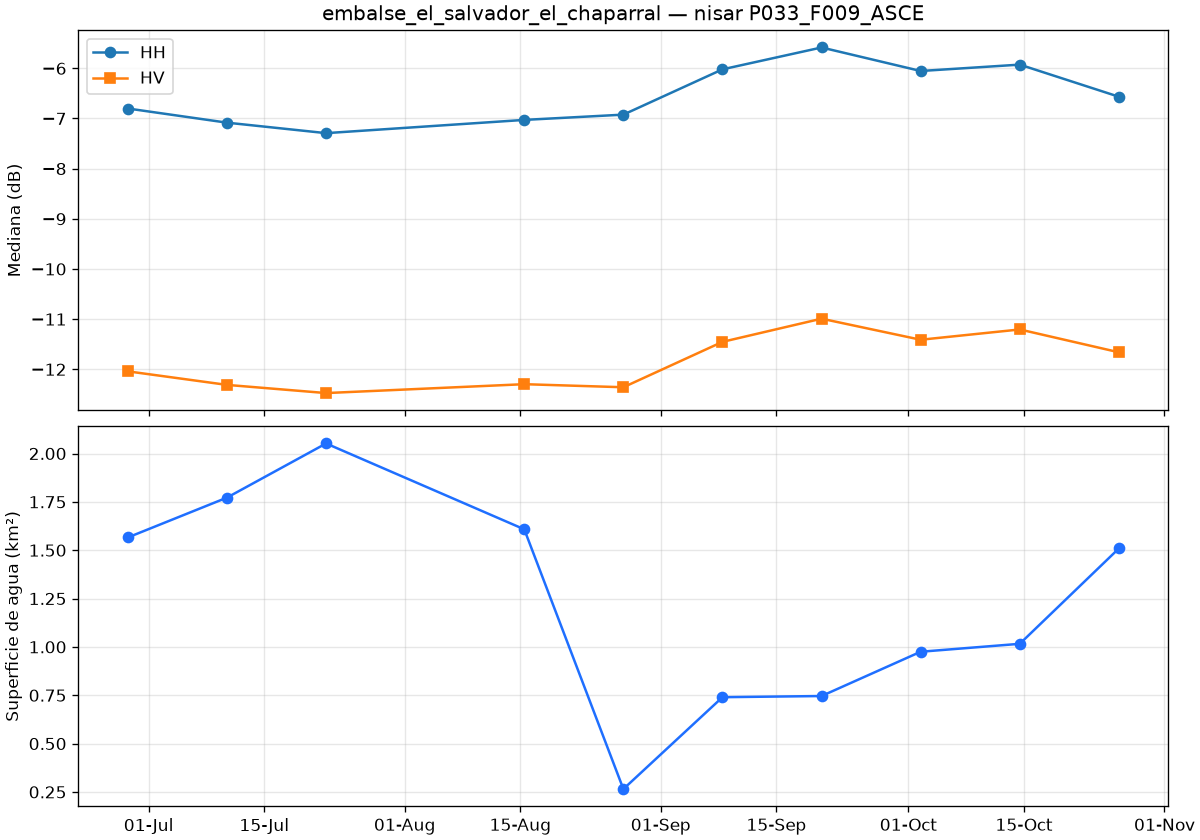

Source data for this figure (header and first rows):
date, co_median_db, cross_median_db, valid_pct, water_km2
2026-06-28T11:22:56Z, -6.801, -12.04, 99.99, 1.566
2026-07-10T11:22:56Z, -7.083, -12.31, 99.99, 1.772
2026-07-22T11:22:55Z, -7.292, -12.47, 99.99, 2.052
2026-08-15T11:22:54Z, -7.028, -12.3, 99.99, 1.608
2026-08-27T11:22:54Z, -6.923, -12.36, 99.99, 0.265
2026-09-08T11:22:54Z, -6.02, -11.45, 99.99, 0.74
2026-09-20T11:22:54Z, -5.584, -10.99, 99.99, 0.746
2026-10-02T11:22:54Z, -6.053, -11.41, 99.99, 0.975
2026-10-14T11:22:54Z, -5.926, -11.21, 99.99, 1.016
2026-10-26T11:22:54Z, -6.566, -11.66, 99.99, 1.509
